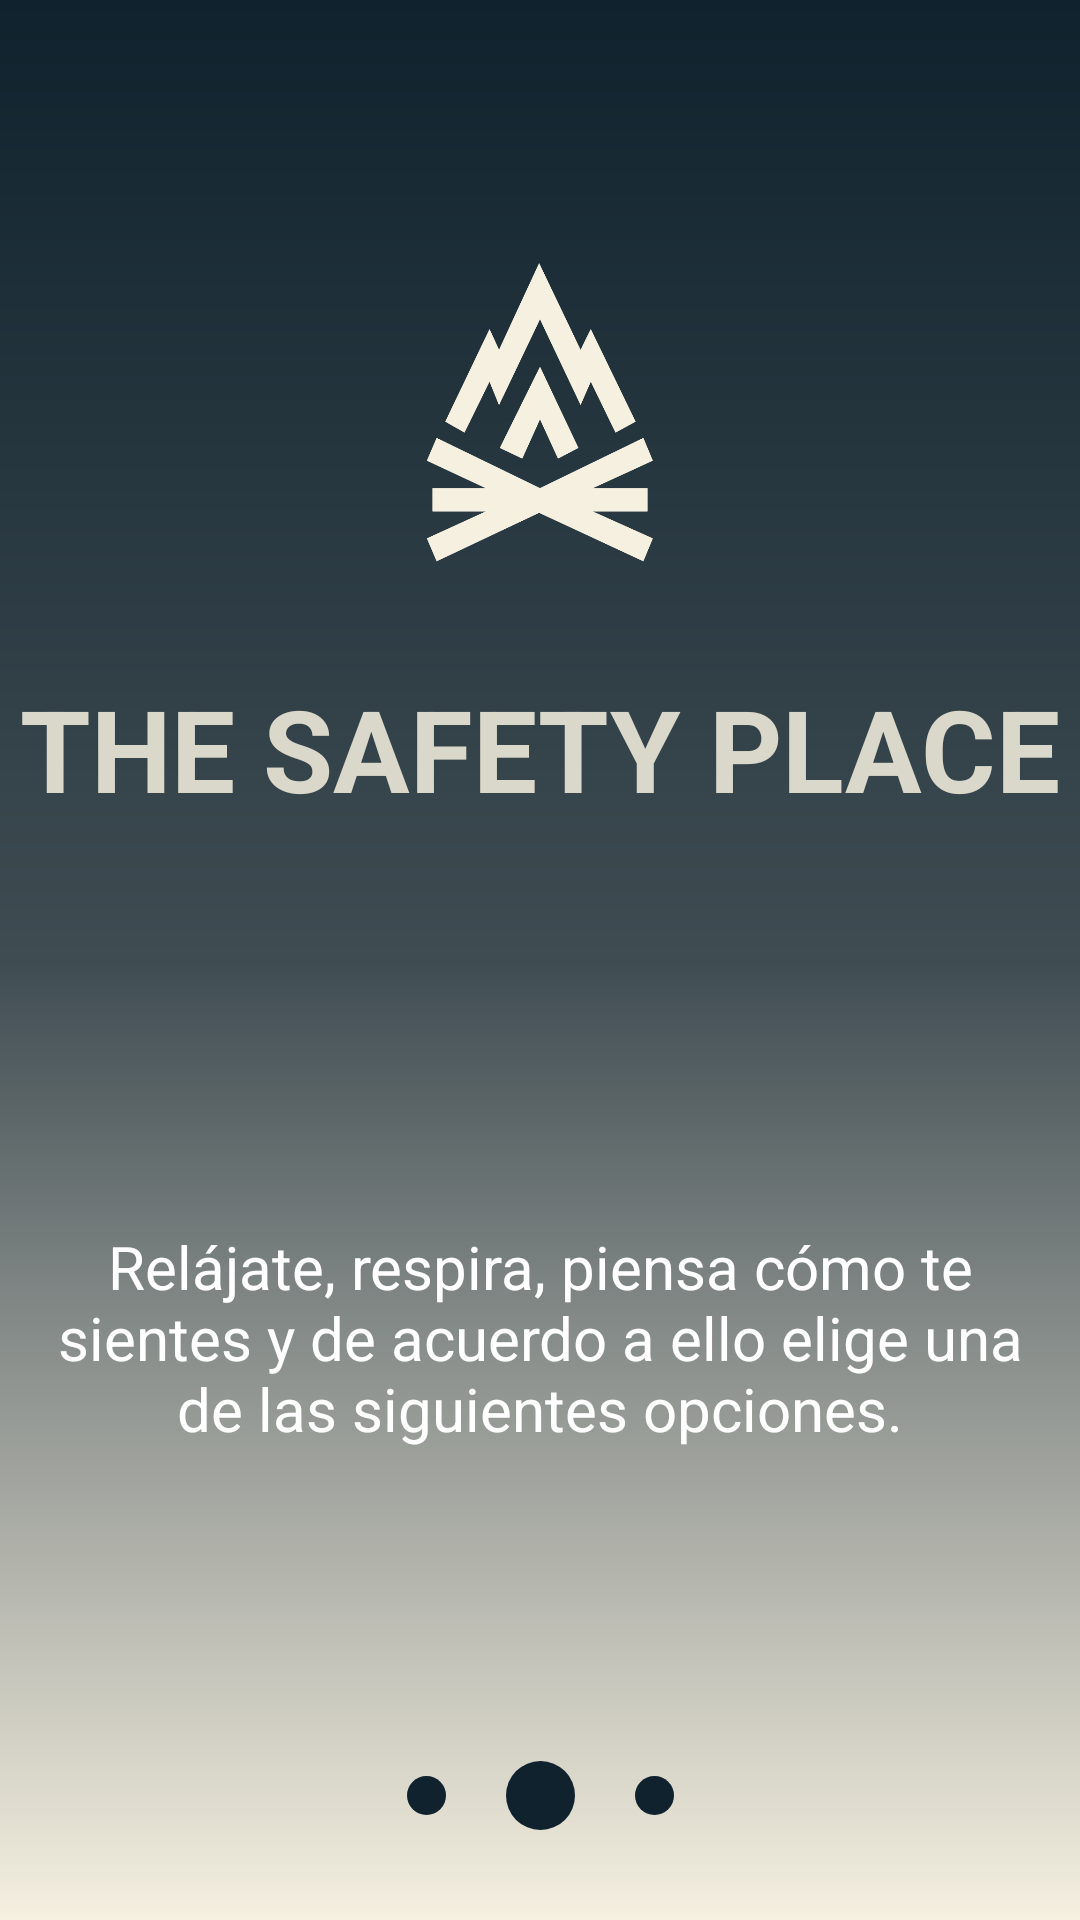

Reconstruct the res/layout file that produces this screen, plus the resources it refers to.
<!-- AndroidManifest.xml: application theme Theme.Laprimera -->
<!-- res/layout/fragment_two.xml -->
<?xml version="1.0" encoding="utf-8"?>
<androidx.constraintlayout.widget.ConstraintLayout xmlns:android="http://schemas.android.com/apk/res/android"
    xmlns:tools="http://schemas.android.com/tools"
    xmlns:app="http://schemas.android.com/apk/res-auto"
    android:layout_width="match_parent"
    android:layout_height="match_parent"
    android:background="@drawable/bg_color_uno"
    tools:context=".primeraapp.TwoFragment">

    <ImageView
        android:layout_width="100sp"
        android:layout_height="100sp"
        app:layout_constraintTop_toTopOf="parent"
        app:layout_constraintEnd_toEndOf="parent"
        app:layout_constraintStart_toStartOf="parent"
        app:layout_constraintBottom_toBottomOf="@id/title"
        android:background="@drawable/logo"
        />
    <TextView
        android:id="@+id/title"
        android:layout_width="wrap_content"
        android:text="THE SAFETY PLACE"
        android:textSize="38dp"
        android:textStyle="bold"
        android:textColor="#DAD8CB"
        android:layout_height="wrap_content"
        app:layout_constraintStart_toStartOf="parent"
        app:layout_constraintEnd_toEndOf="parent"
        app:layout_constraintTop_toTopOf="parent"
        android:layout_marginTop="224dp"

        />
    <TextView
        android:layout_width="325sp"
        android:layout_height="wrap_content"
        android:text="Relájate, respira, piensa cómo te sientes y de acuerdo a ello elige una de las siguientes opciones."
        android:textColor="#FFF"
        android:textSize="20dp"
        android:gravity="center"
        android:layout_marginTop="134dp"
        app:layout_constraintTop_toBottomOf="@id/title"
        app:layout_constraintEnd_toEndOf="parent"
        app:layout_constraintStart_toStartOf="parent"
        />
    <View
        android:id="@+id/car"
        android:layout_width="23sp"
        android:layout_height="23sp"
        android:background="@drawable/redox"
        app:layout_constraintBottom_toBottomOf="parent"
        app:layout_constraintStart_toStartOf="parent"
        app:layout_constraintEnd_toEndOf="parent"
        android:layout_marginBottom="30dp"

        />
    <View
        android:layout_width="13sp"
        android:layout_height="13sp"
        android:background="@drawable/redox"
        app:layout_constraintBottom_toBottomOf="parent"
        app:layout_constraintEnd_toEndOf="@id/car"
        android:layout_marginBottom="35dp"
        android:layout_marginEnd="43dp"

        />
    <View
        android:layout_width="13sp"
        android:layout_height="13sp"
        android:background="@drawable/redox"
        app:layout_constraintBottom_toBottomOf="parent"
        app:layout_constraintStart_toStartOf="@id/car"
        android:layout_marginBottom="35dp"
        android:layout_marginStart="43dp"

        />



</androidx.constraintlayout.widget.ConstraintLayout>
<!-- resources referenced by this layout -->
<resources>
  <!-- drawable bg_color_uno (drawable) -->
  <?xml version="1.0" encoding="utf-8"?>
  <shape xmlns:android="http://schemas.android.com/apk/res/android">
      <gradient
          android:angle="-90"
          android:centerColor="#3F4C52"
          android:endColor="#F5F0E0"
          android:startColor="#0F222D"
          />
  </shape>
  <!-- drawable logo: png bitmap (drawable, 46982 bytes) -->
  <!-- drawable redox (drawable) -->
  <?xml version="1.0" encoding="utf-8"?>
  <shape xmlns:android="http://schemas.android.com/apk/res/android">
      <corners android:radius="20dip"/>
      <solid android:color="#0F222D"/>
  </shape>
  <style name="Theme.Laprimera" parent="Theme.MaterialComponents.DayNight.NoActionBar">
          
          <item name="colorPrimary">@color/purple_500</item>
          <item name="colorPrimaryVariant">@color/purple_700</item>
          <item name="colorOnPrimary">@color/white</item>
          
          <item name="colorSecondary">@color/teal_200</item>
          <item name="colorSecondaryVariant">@color/teal_700</item>
          <item name="colorOnSecondary">@color/black</item>
          
          <item name="android:statusBarColor">?attr/colorPrimaryVariant</item>
          
      </style>
  <color name="purple_500">#FF6200EE</color>
  <color name="purple_700">#FF3700B3</color>
  <color name="white">#FFFFFFFF</color>
  <color name="teal_200">#FF03DAC5</color>
  <color name="teal_700">#FF018786</color>
  <color name="black">#FF000000</color>
</resources>
